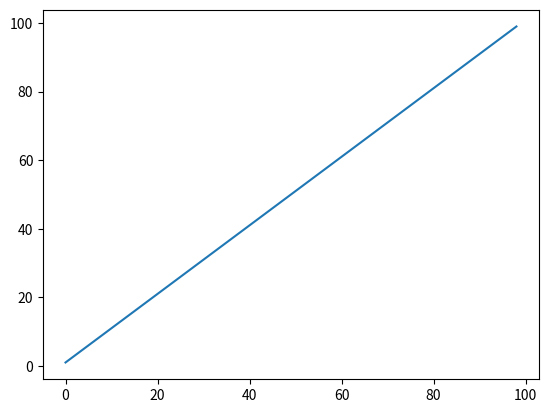

The matplotlib source for this figure:
# %%
import matplotlib.pyplot as plt
import numpy as np
import pandas as pd


plt.plot(np.arange(1,100))    
# %%
df = pd.DataFrame({"a": [1,2,3,4]})
df
# %%
